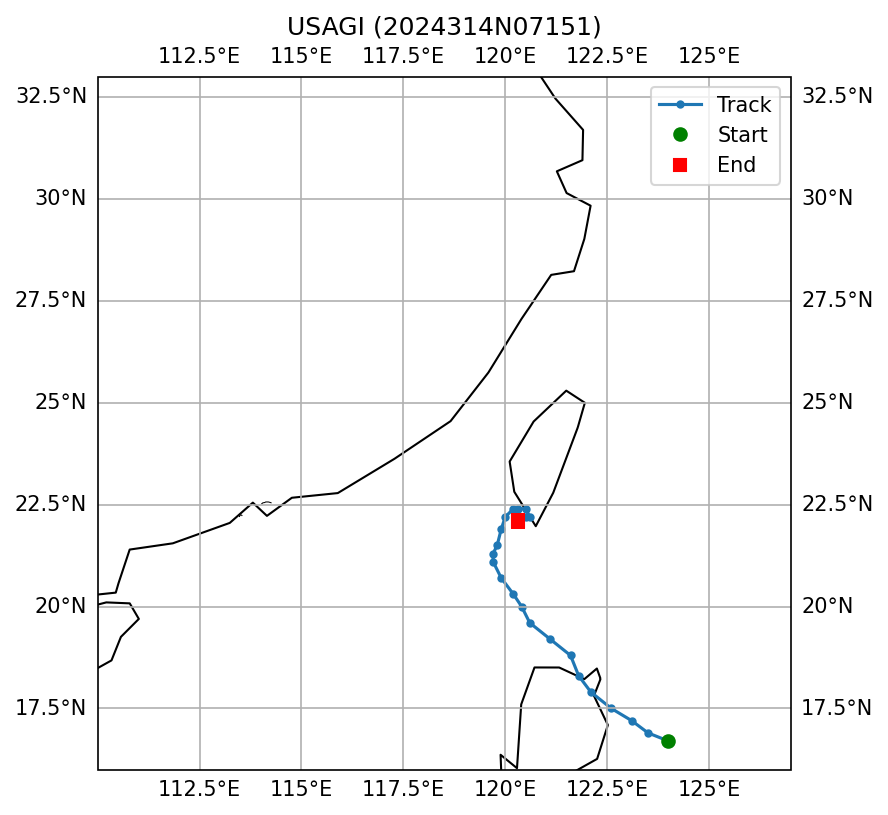

Data behind this chart, as committed beside it:
SID, NAME, ISO_TIME, LAT, LON, DIST2LAND, USA_WIND, USA_PRES, USA_R34_NE, USA_R34_SE, USA_R34_SW, USA_R34_NW, USA_RMW, CMA_CAT
2024314N07151, USAGI, 2024-11-13 18:00:00, 16.7, 124.0, 161, 128.0, 915.0, 65, 57, 57, 61, 5.0, 6
2024314N07151, USAGI, 2024-11-13 21:00:00, 16.9, 123.5, 106, 128.0, 915.0, 65, 57, 57, 61, 5.0, 6
2024314N07151, USAGI, 2024-11-14 00:00:00, 17.2, 123.1, 67, 128.0, 915.0, 65, 57, 57, 61, 5.0, 6
2024314N07151, USAGI, 2024-11-14 03:00:00, 17.5, 122.6, 30, 122.0, 932.0, 72, 61, 61, 63, 5.0, 6
2024314N07151, USAGI, 2024-11-14 06:00:00, 17.9, 122.1, 0, 115.0, 949.0, 78, 65, 65, 65, 4.0, 6
2024314N07151, USAGI, 2024-11-14 09:00:00, 18.3, 121.8, 0, 104.0, 958.0, 83, 76, 52, 65, 7.0, 6
2024314N07151, USAGI, 2024-11-14 12:00:00, 18.8, 121.6, 39, 93.0, 966.0, 87, 87, 39, 65, 9.0, 5
2024314N07151, USAGI, 2024-11-14 15:00:00, 19.2, 121.1, 70, 79.0, 976.0, 81, 61, 28, 63, 9.0, 5
2024314N07151, USAGI, 2024-11-14 18:00:00, 19.6, 120.6, 113, 64.0, 985.0, 74, 35, 17, 61, 9.0, 4
2024314N07151, USAGI, 2024-11-14 21:00:00, 20.0, 120.4, 162, 67.0, 981.0, 74, 35, 17, 61, 9.0, 4
2024314N07151, USAGI, 2024-11-15 00:00:00, 20.3, 120.2, 186, 70.0, 977.0, 74, 35, 17, 61, 9.0, 4
2024314N07151, USAGI, 2024-11-15 03:00:00, 20.7, 119.9, 157, 62.0, 984.0, 76, 55, 33, 63, 13.0, 4
2024314N07151, USAGI, 2024-11-15 06:00:00, 21.1, 119.7, 136, 54.0, 991.0, 78, 74, 48, 65, 17.0, 3
2024314N07151, USAGI, 2024-11-15 09:00:00, 21.3, 119.7, 123, 53.0, 992.0, 76, 72, 50, 63, 17.0, 3
2024314N07151, USAGI, 2024-11-15 12:00:00, 21.5, 119.8, 103, 51.0, 993.0, 74, 70, 52, 61, 17.0, 3
2024314N07151, USAGI, 2024-11-15 15:00:00, 21.9, 119.9, 78, 43.0, 996.0, 72, 64, 48, 61, 20.0, 3
2024314N07151, USAGI, 2024-11-15 18:00:00, 22.2, 120.0, 45, 35.0, 998.0, 70, 57, 44, 61, 22.0, 2
2024314N07151, USAGI, 2024-11-15 21:00:00, 22.4, 120.2, 15, 32.0, 1000, , , , , 22.0, 2
2024314N07151, USAGI, 2024-11-16 00:00:00, 22.4, 120.3, 11, 29.0, 1002, , , , , 22.0, 2
2024314N07151, USAGI, 2024-11-16 03:00:00, 22.4, 120.5, 0, 27.0, 1004, , , , , 22.0, 2
2024314N07151, USAGI, 2024-11-16 06:00:00, 22.2, 120.6, 10, 25.0, 1006, , , , , 22.0, 1
2024314N07151, USAGI, 2024-11-16 09:00:00, 22.2, 120.5, 15, 25.0, 1006, , , , , 22.0, 1
2024314N07151, USAGI, 2024-11-16 12:00:00, 22.1, 120.3, 38, 25.0, 1006, , , , , 22.0, 1
